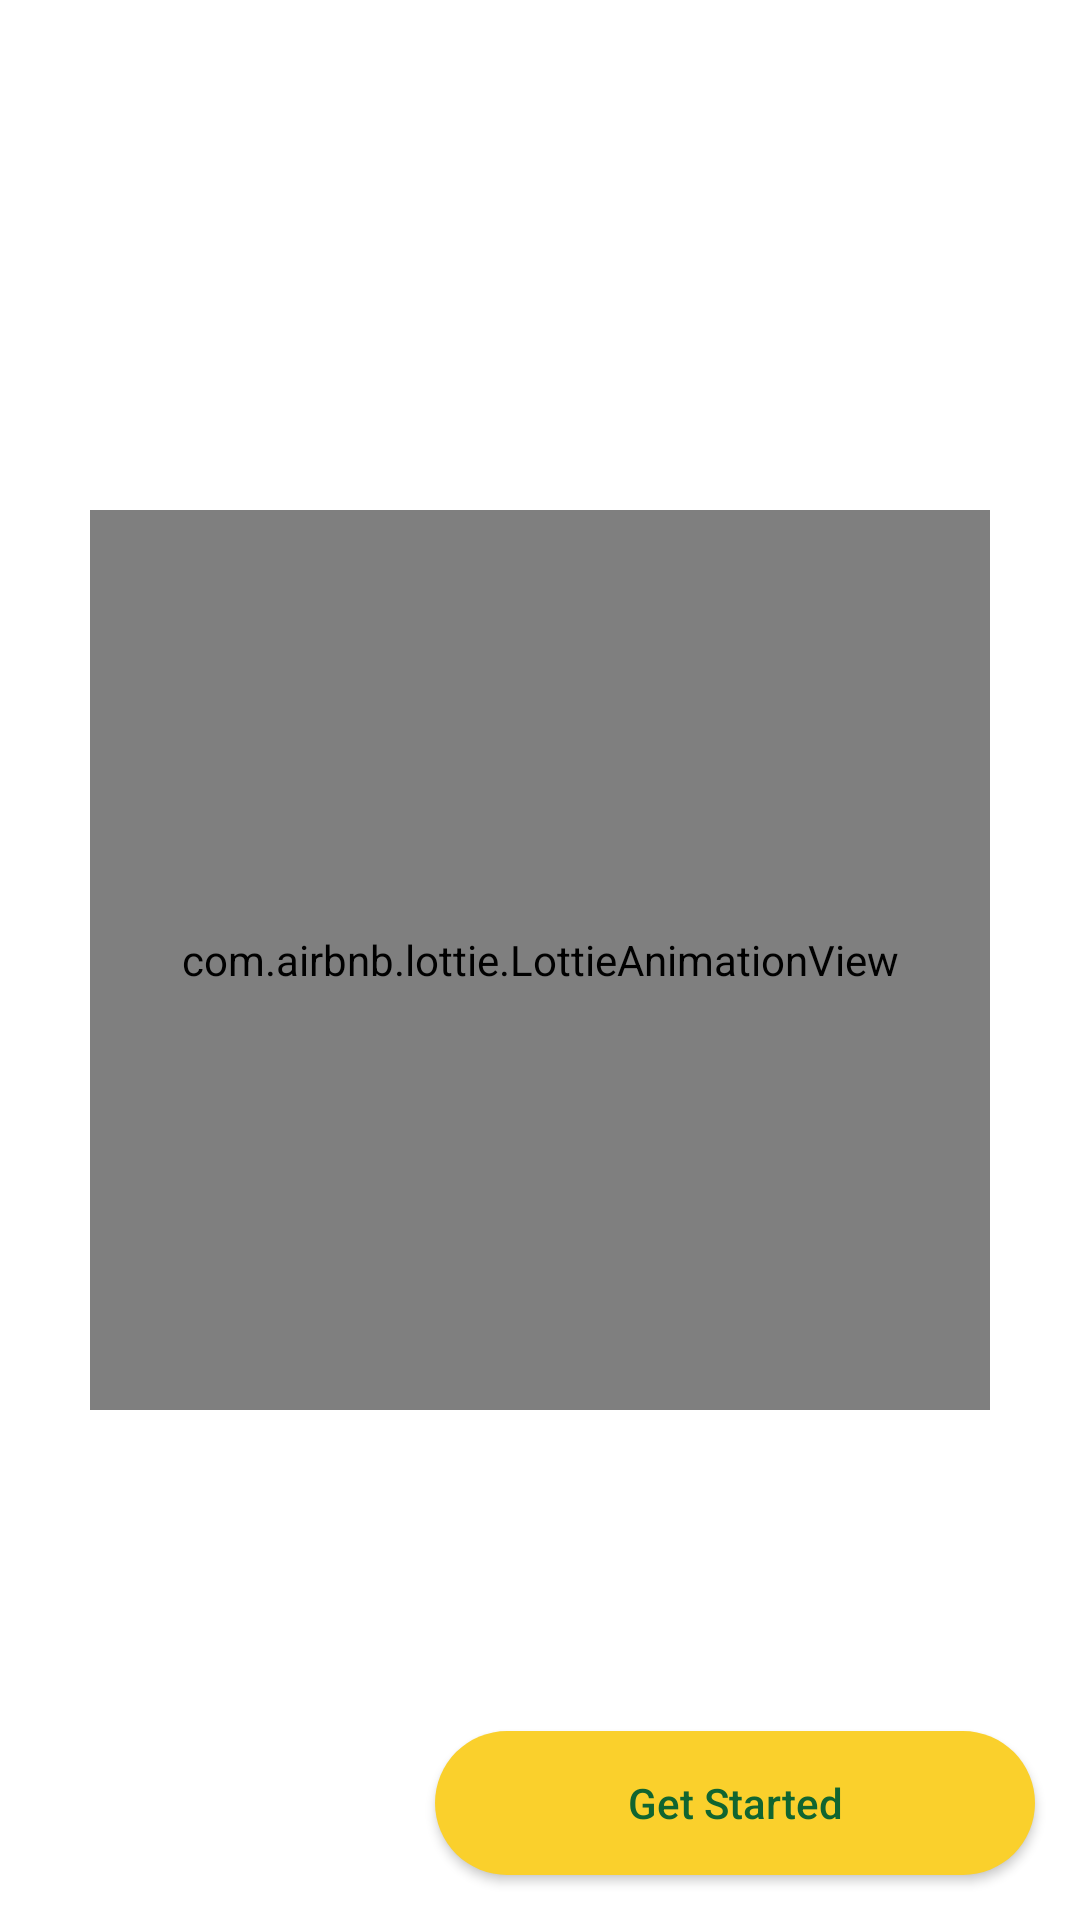

This screen was rendered from an Android layout file. Write that file and the resources it references.
<!-- AndroidManifest.xml: application theme Theme.TextSummarizer -->
<!-- res/layout/activity_main.xml -->
<?xml version="1.0" encoding="utf-8"?>
<RelativeLayout
    xmlns:android="http://schemas.android.com/apk/res/android"
    xmlns:app="http://schemas.android.com/apk/res-auto"
    xmlns:tools="http://schemas.android.com/tools"
    android:layout_width="match_parent"
    android:layout_height="match_parent"
    tools:context=".MainActivity"
    >

    <com.airbnb.lottie.LottieAnimationView
        android:id="@+id/lottie"
        android:layout_width="300dp"
        android:layout_height="300dp"
        android:layout_centerInParent="true"
        app:lottie_autoPlay="true"
        app:lottie_rawRes="@raw/welcome" />

    <androidx.appcompat.widget.AppCompatButton
        android:id="@+id/startbtn"
        android:layout_width="200dp"
        android:layout_height="wrap_content"
        android:layout_alignParentRight="true"
        android:layout_alignParentBottom="true"
        android:layout_marginEnd="15dp"
        android:layout_marginBottom="15dp"
        android:background="@drawable/bg4"
        android:text="Get Started"
        android:textAllCaps="false"
        android:textColor="#116530" />
</RelativeLayout>
<!-- resources referenced by this layout -->
<resources>
  <!-- drawable bg4 (drawable) -->
  <?xml version="1.0" encoding="utf-8"?>
  <shape xmlns:android="http://schemas.android.com/apk/res/android">
      <corners  android:radius="60dp"/>
      <solid android:color="#FAD02C"/>
  </shape>
  <style name="Theme.TextSummarizer" parent="Theme.MaterialComponents.Light.NoActionBar">
          
          <item name="colorPrimary">@color/purple_500</item>
          <item name="colorPrimaryVariant">@color/purple_700</item>
          <item name="colorOnPrimary">@color/white</item>
          
          <item name="colorSecondary">@color/teal_200</item>
          <item name="colorSecondaryVariant">@color/teal_700</item>
          <item name="colorOnSecondary">@color/black</item>
          
          <item name="android:statusBarColor" tools:targetApi="l">?attr/colorPrimaryVariant</item>
          
      </style>
  <color name="purple_500">#A3EBB1</color>
  <color name="purple_700">#00000f</color>
  <color name="white">#FFFFFFFF</color>
  <color name="teal_200">#116530</color>
  <color name="teal_700">#FF018786</color>
  <color name="black">#FF000000</color>
</resources>
